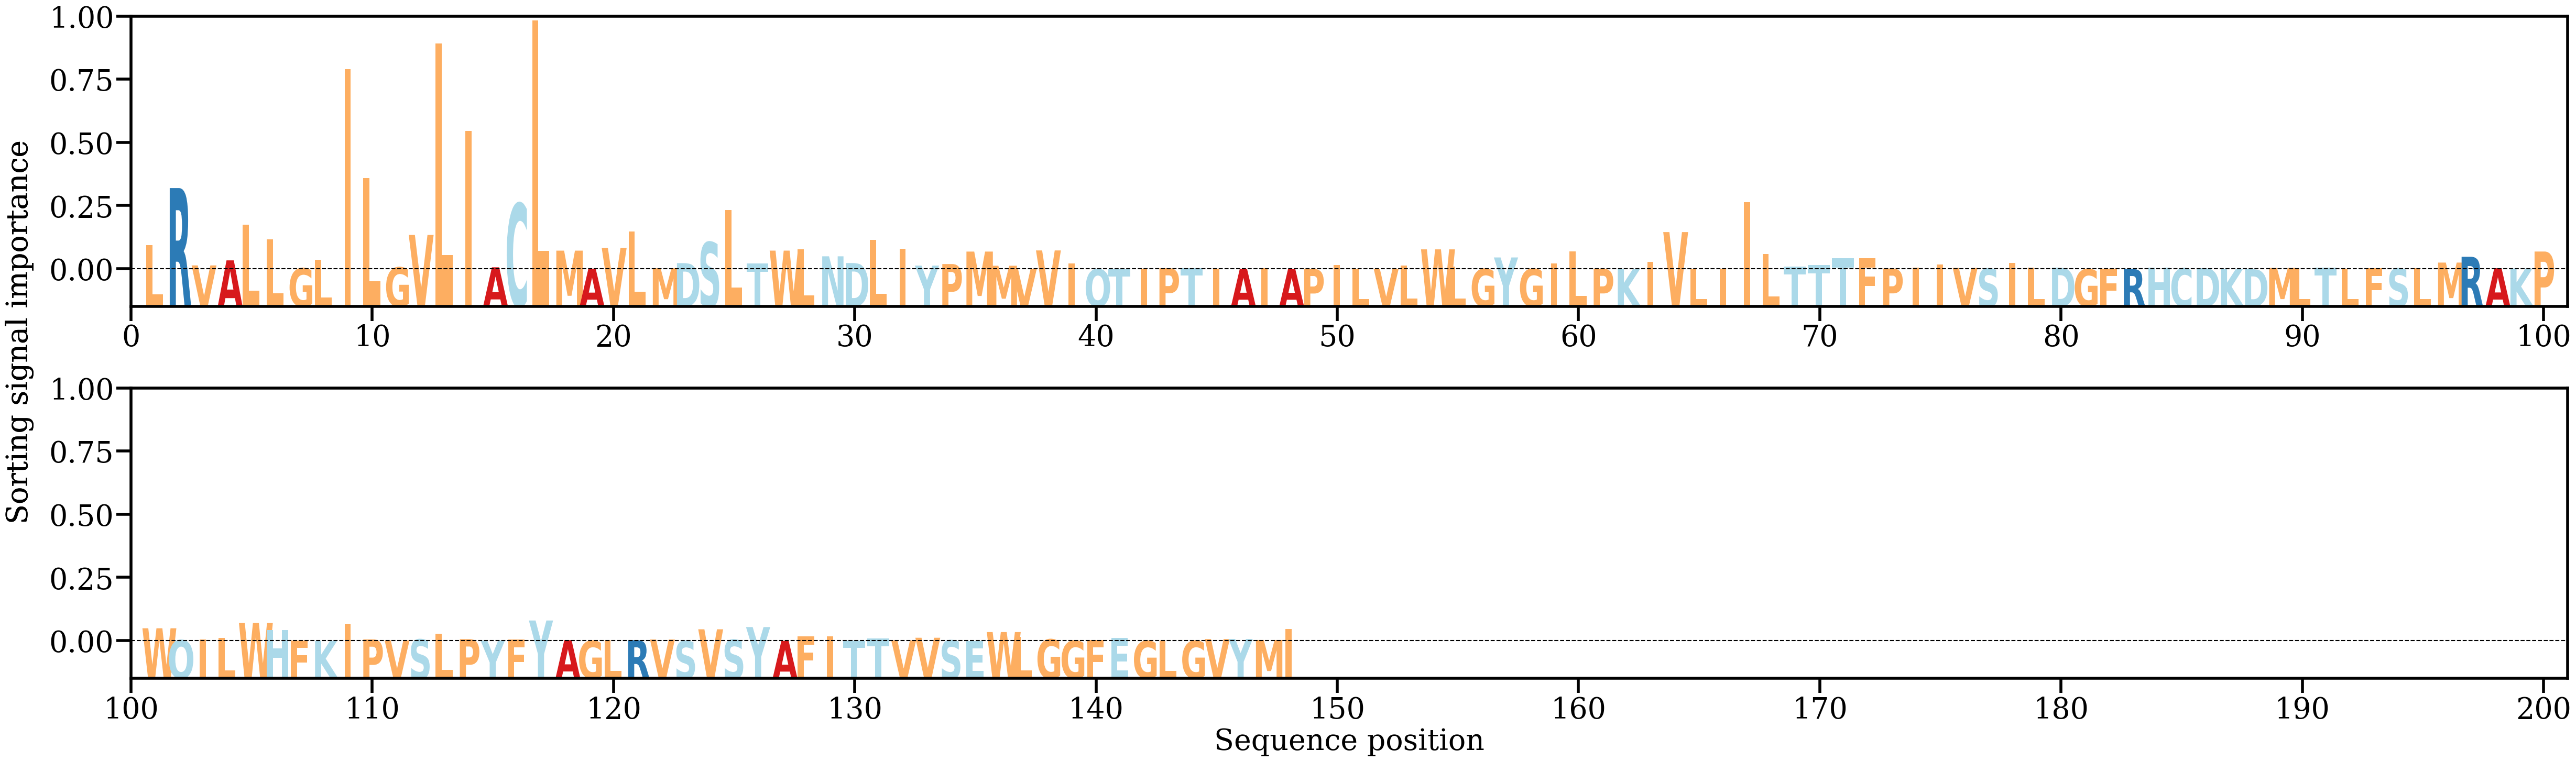

Data behind this chart, as committed beside it:
AA, Alpha
L, [0.01181044]
R, [0.03952742]
V, [0.00191321]
A, [0.0043667]
L, [0.02176649]
L, [0.01471338]
G, [0.00052853]
L, [0.00469895]
I, [0.0974978]
L, [0.04446057]
G, [0.0009581]
V, [0.01672934]
L, [0.10987492]
I, [0.06744449]
A, [0.00099505]
C, [0.03204118]
L, [0.12099089]
M, [0.00909368]
A, [0.00034138]
V, [0.01039099]
L, [0.01839494]
M, [0.00053484]
D, [0.00302044]
S, [0.01320731]
L, [0.02892789]
T, [0.0027656]
W, [0.00910355]
L, [0.00984319]
N, [0.00633733]
D, [0.00306603]
L, [0.01428247]
I, [0.01000788]
Y, [0.00181362]
P, [0.0025741]
M, [0.00863989]
M, [0.00175007]
V, [0.0002273]
V, [0.00919434]
I, [0.00298975]
Q, [4.584951e-05]
T, [9.016696e-05]
I, [0.0004208]
P, [0.00055993]
T, [0.00069786]
I, [0.00028683]
A, [0.00019632]
I, [0.0006646]
A, [0.00010118]
P, [0.00016783]
I, [0.00201353]
L, [0.00011541]
V, [0.00017325]
L, [0.00197117]
W, [0.00971867]
L, [0.00140542]
G, [0.0001658]
Y, [0.00578427]
G, [0.00021479]
I, [0.00276954]
L, [0.00871186]
... 88 more rows
